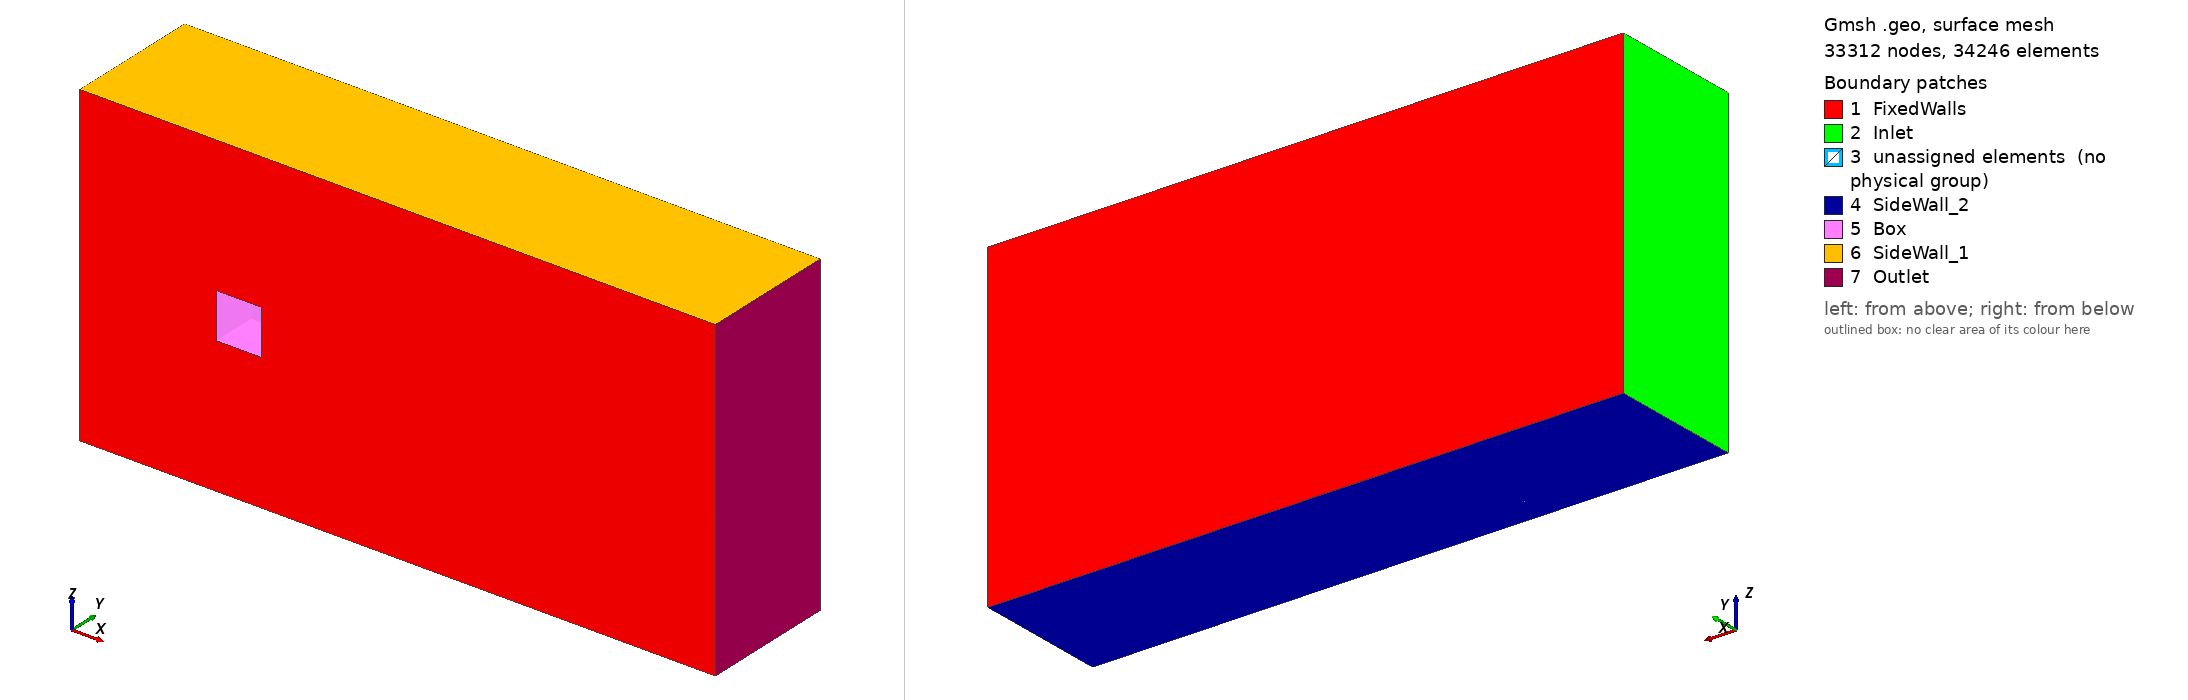

Gmsh geometry script, surface-meshed: 33312 nodes, 34246 surface elements. Boundary patches (legend numbers): 1 FixedWalls, 2 Inlet, 3 unassigned elements (no physical group), 4 SideWall_2, 5 Box, 6 SideWall_1, 7 Outlet. Left view from above one corner, right view from below the opposite corner. Legend entries are the model's physical surfaces; 'unassigned elements' are surfaces in no physical group. The drawing asked Gmsh for element sizes between 1% and 20% of the model's largest extent; the script's own settings can give other sizes.

=== RANS-mesh.geo (drawn) ===
// Flow Around Wall Mounted Cube Mesh
// Created using Gmsh (http://gmsh.info/)
// Mesh Distributed by: Notre Dame CICS (MIT Liscense)
// - Associated publication:
// doi: 
// github: https://github.com/cics-nd/rans-uncertainty
// - Original Flow Reference:
// doi: http://www.doi.org/10.1016/j.ijheatfluidflow.2006.02.026

// Input Variables
dimx = 14;
dimy = 3;
dimz = 7;
gs = 20;

boxPos = {3,0,3};
boxSize = {1,1,1};

SetFactory("OpenCASCADE");
// Set Front Lower Box
Point(1) = {0,0,0};
Point(2) = {0,0,boxPos[2]};
Point(3) = {boxPos[0],0,boxPos[2]};
Point(4) = {boxPos[0],0,0};

Line(5) = {1,2};
Line(6) = {2,3};
Line(7) = {3,4};
Line(8) = {4,1};

Line Loop(9) = {5,6,7,8};
Plane Surface(101) = 9;

// Set Front Middle Lower Box
Point(5) = {0, 0, boxPos[2]+boxSize[2], 1.0};
Point(6) = {boxPos[0], 0, boxPos[2]+boxSize[2], 1.0};

Line(9) = {2, 5};
Line(10) = {5, 6};
Line(11) = {6, 3};

Line Loop(11) = {9, 10, 11, -6};
Plane Surface(102) = {11};

// Set Front Z+ Lower Box
Point(7) = {0, 0, dimz, 1.0};
Point(8) = {boxPos[0], 0, dimz, 1.0};

Line(12) = {5, 7};
Line(13) = {7, 8};
Line(14) = {8, 6};

Line Loop(12) = {12, 13, 14, -10};
Plane Surface(103) = {12};

// Middle Lower Z- Box
Point(9) = {boxPos[0]+boxSize[0], 0, boxPos[2], 1.0};
Point(10) = {boxPos[0]+boxSize[0], 0, 0, 1.0};

Line(15) = {3, 9};
Line(16) = {9, 10};
Line(17) = {10, 4};

Line Loop(13) = {7, -17, -16, -15};
Plane Surface(104) = {13};

// Middle Lower Z+ Box
Point(11) = {boxPos[0]+boxSize[0], 0, boxPos[2]+boxSize[2], 1.0};
Point(12) = {boxPos[0]+boxSize[0], 0, dimz, 1.0};

Line(18) = {6, 11};
Line(19) = {11, 12};
Line(20) = {12, 8};

Line Loop(14) = {14, 18, 19, 20};
Plane Surface(105) = {14};

// Back Lower Z- Box
Point(13) = {dimx, 0, boxPos[2], 1.0};
Point(14) = {dimx, 0, 0, 1.0};

Line(21) = {9, 13};
Line(22) = {13, 14};
Line(23) = {14, 10};

Line Loop(15) = {16, -23, -22, -21};
Plane Surface(106) = {15};

// Back Lower Middle Box
Point(15) = {dimx, 0, boxPos[2]+boxSize[2], 1.0};

Line(24) = {9, 11};
Line(25) = {11, 15};
Line(26) = {15, 13};

Line Loop(16) = {24, 25, 26, -21};
Plane Surface(107) = {16};

// Back Lower Z+Box
Point(16) = {dimx, 0, dimz, 1.0};

Line(27) = {12, 16};
Line(28) = {16, 15};

Line Loop(17) = {19, 27, 28, -25};
Plane Surface(108) = {17};

//+
Extrude {0, 1, 0} {
  Surface{101}; 
  Surface{102}; 
  Surface{103}; 
  Surface{105}; 
  Surface{104}; 
  Surface{106}; 
  Surface{107}; 
  Surface{108}; 
  Layers{gs}; 
  Recombine;
}
//+
Line Loop(50) = {41, 56, 62, -48};
Plane Surface(141) = {50};

//Extrude Progression (Manual)
n = gs; // number of intervals
r = 1/0.9365549739; // progression

a = (r - 1) / (r^n - 1);
one[0] = 1;
layer[0] = a;
For i In {1:n-1}
  one[i] = 1;
  layer[i] = layer[i-1] + a * r^i;
EndFor

Extrude {0, dimy-boxSize[1], 0} {
  Surface{113}; 
  Surface{117}; 
  Surface{121}; 
  Surface{125}; 
  Surface{141}; 
  Surface{129}; 
  Surface{133}; 
  Surface{137}; 
  Surface{140};
  Layers{one[], layer[]};
  Recombine;
}

//Front X+ Progression
Transfinite Line {6, -8, 10, 13} = gs Using Progression 0.9057255027;
Transfinite Line {45, 40, 33, 36} = gs Using Progression 0.9057255027;
Transfinite Line {85, 80, 73, -76} = gs Using Progression 0.9057255027;

// Back X- Progression
Transfinite Line {23, -21, -25, -27} = 2*gs Using Progression 0.9345152035;
Transfinite Line {58, 61, 64, 67} = 2*gs Using Progression 0.9345152035; 
Transfinite Line {103, -99, -94, -91} = 2*gs Using Progression 0.9345152035;

// Z Progression
Transfinite Line {5, -7, -16, -22, 28, -19, 14, -12} = gs Using Progression 0.9057255027; // Bottom Y
Transfinite Line {68, 60, 55, 50, 31, 43, 46, 35} = gs Using Progression 0.9057255027; // Middle Y
Transfinite Line {93, -89, 86, -83, -71, 75, -101, -104} = gs Using Progression 0.9057255027; // Top Y


//Box Uniform Meshes
// Transfinite Line {17, 15, 11, 24, 18, 9, 38, 78, 20, 51, 108, 48, 41, 56, 62, 24, 37, 30, 32, 54, 39, 47, 105, 106, 96, 107, 81, 26, 65, 98, 52, 53} = gs Using Progression 1;
Transfinite Line {20, 51, 108, 9, 38, 78, 17, 53, 105, 26, 65, 98, 24, 62, 96, 11, 41, 81, 18, 48, 107, 15, 56, 106, 49, 44, 37, 30, 34, 52, 59, 63, 54, 47, 39, 32} = gs Using Progression 1;

// Force structured grid for all
Transfinite Surface "*";
Recombine Surface "*";


//Now Physical Faces for OpenFOAM
//+
Physical Surface("FixedWalls") = {154, 158, 174, 171, 168, 164, 161, 150, 146, 108, 105, 103, 102, 107, 106, 104, 101};
//+
Physical Surface("Inlet") = {142, 147, 151, 118, 114, 109};
//+
Physical Surface("SideWall_2") = {165, 162, 145, 112, 126, 130};
//+
Physical Surface("SideWall_1") = {152, 157, 172, 138, 124, 119};
//+
Physical Surface("Box") = {128, 134, 141, 122, 116};
//+
Physical Surface("Outlet") = {173, 139, 170, 136, 131, 166};
//+
Show "*";
//+
Physical Volume(8) = {17, 16, 15, 6, 7, 8, 4, 12, 13, 14, 5, 9, 10, 11, 3, 2, 1};
